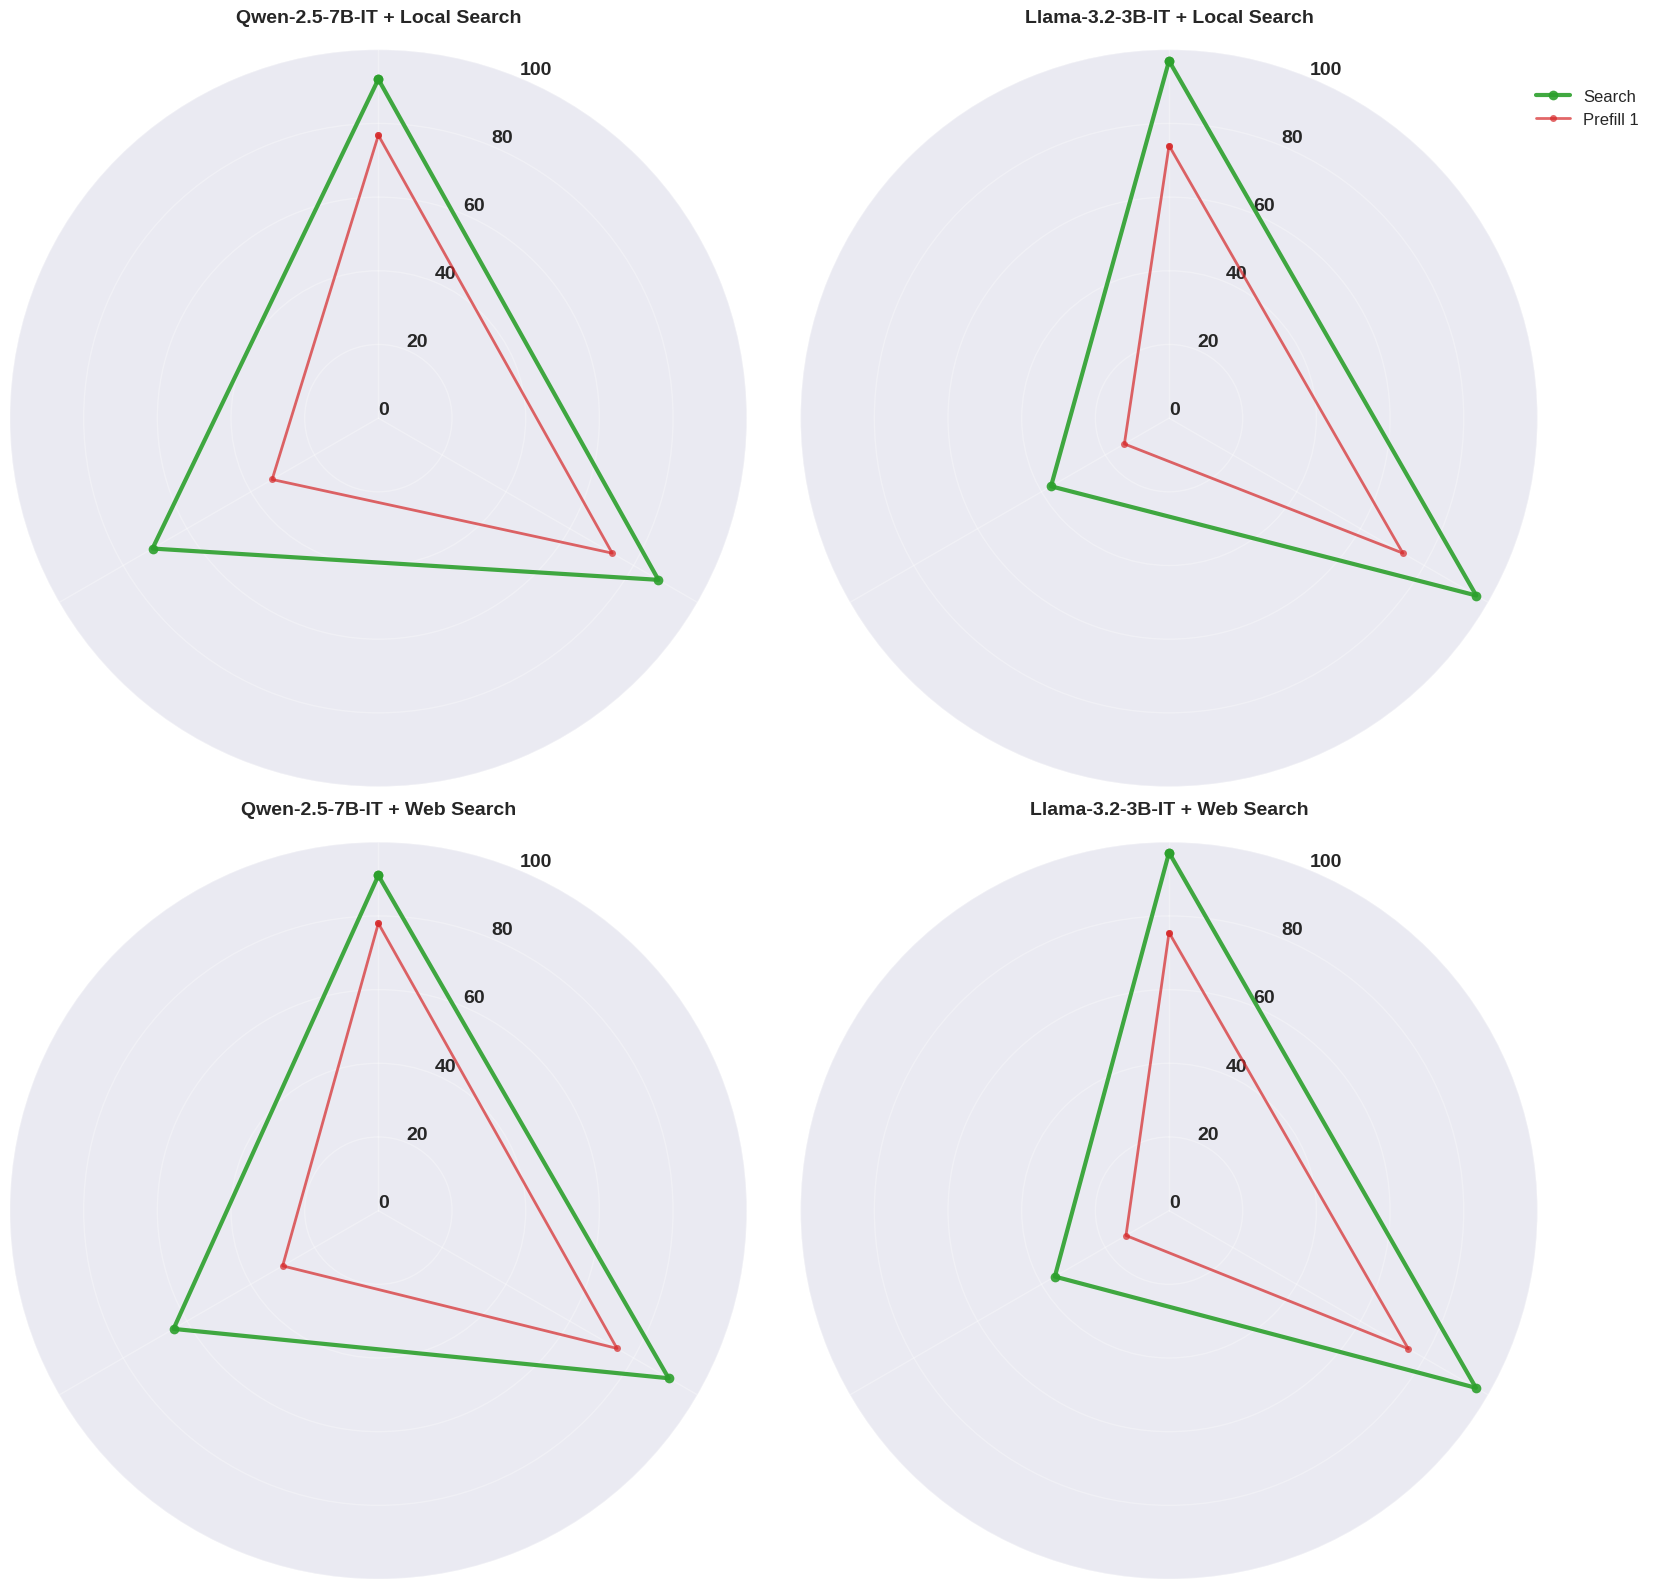

Write the Python code that produced this figure. (Note: this script raises an exception after producing the figure.)
import matplotlib.pyplot as plt
import numpy as np
import pandas as pd
import seaborn as sns

# Set style for better-looking plots
plt.style.use('seaborn-v0_8')
sns.set_palette("husl")

# Updated data from the provided tables (already in 0-100 scale)
data = {
    'Qwen-Local': {
        'Search': {'Refusal': 92.0, 'Answer safety': 87.8, 'Search safety': 70.8},
        'Prefill 1': {'Refusal': 76.8, 'Answer safety': 73.3, 'Search safety': 33.3}
    },
    'Llama-Local': {
        'Search': {'Refusal': 97.0, 'Answer safety': 96.3, 'Search safety': 37.0},
        'Prefill 1': {'Refusal': 74.0, 'Answer safety': 73.3, 'Search safety': 14.0}
    },
    'Qwen-Web': {
        'Search': {'Refusal': 91.0, 'Answer safety': 91.0, 'Search safety': 64.2},
        'Prefill 1': {'Refusal': 78.0, 'Answer safety': 74.8, 'Search safety': 30.0}
    },
    'Llama-Web': {
        'Search': {'Refusal': 97.2, 'Answer safety': 96.2, 'Search safety': 35.8},
        'Prefill 1': {'Refusal': 75.5, 'Answer safety': 75.0, 'Search safety': 13.5}
    }
}

def create_radar_chart_search_vs_prefill1():
    """Create a comprehensive radar chart with 4 subplots comparing Search vs Prefill 1"""
    
    # Create figure with 2x2 subplots
    fig, axes = plt.subplots(2, 2, figsize=(16, 16), subplot_kw=dict(projection='polar'))
    
    # Define metrics and angles
    metrics = ['Refusal', 'Answer safety', 'Search safety']
    angles = np.linspace(0, 2 * np.pi, len(metrics), endpoint=False).tolist()
    angles += angles[:1]  # Complete the circle
    
    # Define colors for each condition (Search = Green, Prefill 1 = Red)
    colors = {
        'Search': '#2ca02c',  # Green
        'Prefill 1': '#d62728'  # Red
    }
    
    # Define subplot positions and titles
    subplot_configs = [
        (0, 0, 'Qwen-2.5-7B-IT + Local Search'),
        (0, 1, 'Llama-3.2-3B-IT + Local Search'),
        (1, 0, 'Qwen-2.5-7B-IT + Web Search'),
        (1, 1, 'Llama-3.2-3B-IT + Web Search')
    ]
    
    for i, (row, col, title) in enumerate(subplot_configs):
        ax = axes[row, col]
        model_key = list(data.keys())[i]
        model_data = data[model_key]
        
        # Plot each condition
        for condition, color in colors.items():
            if condition in model_data:
                values = []
                for metric in metrics:
                    value = model_data[condition][metric]
                    if not np.isnan(value):
                        values.append(value)
                    else:
                        values.append(0)  # Use 0 for missing values
                
                values += values[:1]  # Complete the circle
                
                # Plot the line with different styles to show size difference (no filling)
                if condition == 'Search':
                    # Make Search larger and more prominent
                    ax.plot(angles, values, 'o-', linewidth=3, label=condition, 
                           color=color, markersize=7, alpha=0.9)
                else:
                    # Make other conditions smaller
                    ax.plot(angles, values, 'o-', linewidth=2, label=condition, 
                           color=color, markersize=5, alpha=0.7)
        
        # Customize the subplot
        ax.set_xticks(angles[:-1])
        ax.set_xticklabels([''] * len(metrics))  # Remove all metric labels
        ax.set_ylim(0, 100)
        ax.set_title(title, fontsize=14, fontweight='bold', pad=20)
        
        # Customize grid with larger numbers and add 0
        ax.set_yticks([0, 20, 40, 60, 80, 100])
        ax.set_yticklabels(['0', '20', '40', '60', '80', '100'], fontsize=14, fontweight='bold')
        ax.grid(True, alpha=0.3)
        
        # Add value labels on the outer ring
        ax.set_theta_offset(np.pi / 2)  # Start from top
        ax.set_theta_direction(-1)  # Clockwise
    
    # Add a single legend for the entire figure
    handles, labels = axes[0, 0].get_legend_handles_labels()
    unique_labels = []
    unique_handles = []
    for handle, label in zip(handles, labels):
        if label not in unique_labels:
            unique_labels.append(label)
            unique_handles.append(handle)
    fig.legend(unique_handles, unique_labels, loc='upper right', bbox_to_anchor=(1.05, 0.95), fontsize=12)
    
    plt.tight_layout()
    plt.savefig('/data/kebl6672/AGENTIC-RL/eval_scripts/radar_search_vs_prefill1.png', 
                dpi=300, bbox_inches='tight')
    plt.show()
    print("Radar chart (Search vs Prefill 1) saved to: /data/kebl6672/AGENTIC-RL/eval_scripts/radar_search_vs_prefill1.png")

if __name__ == "__main__":
    create_radar_chart_search_vs_prefill1()